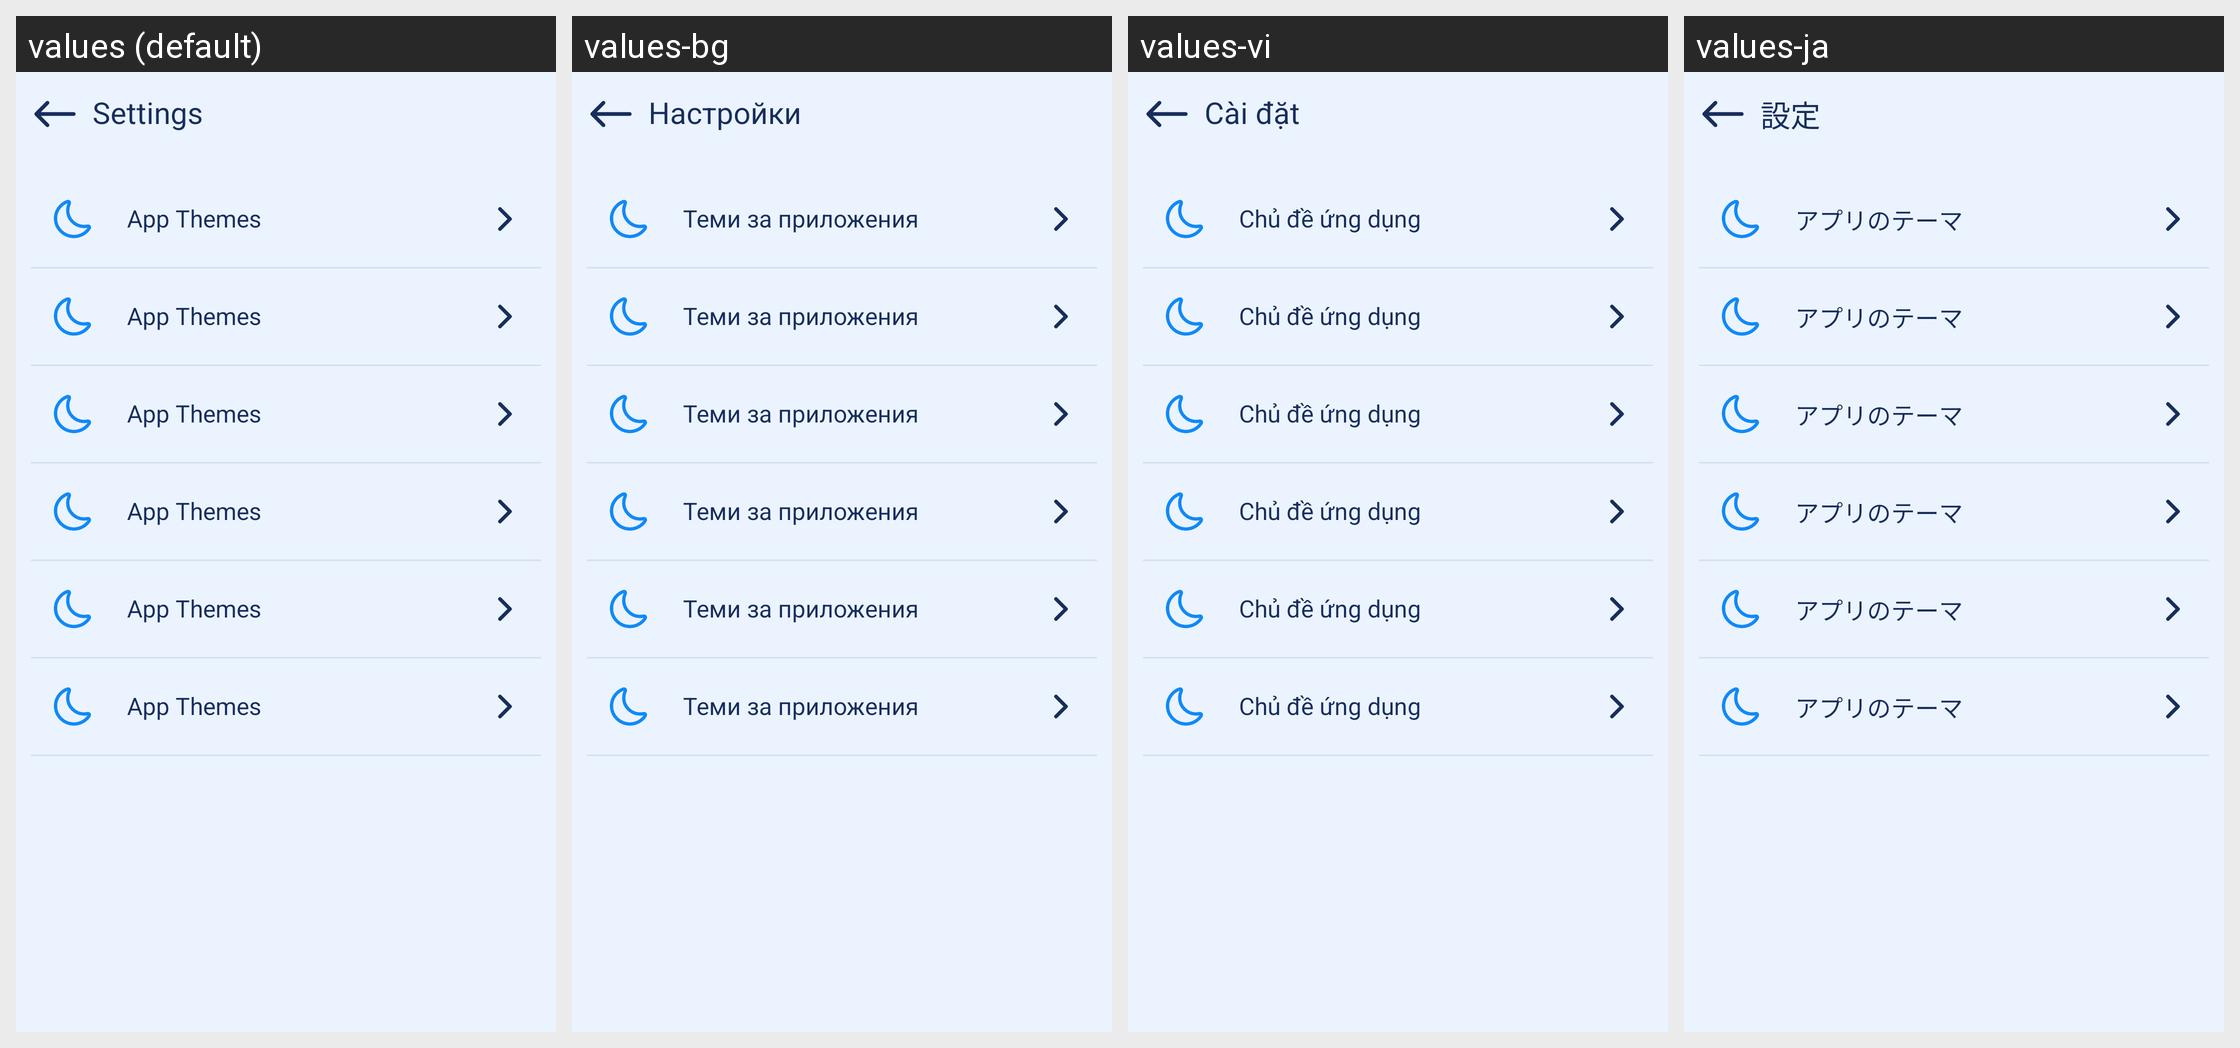

Translations of the strings shown on this Android screen, per locale in the grid:
Android screen res/layout/activity_setting.xml rendered under 4 locales, left to right: values (default), values-bg, values-vi, values-ja. Device: Nexus 5 (rendered at 1080×1920; each locale shown at half size, 540×960, under a caption strip naming it); theme AppTheme.
Other locales in the repository, not shown: values-da, values-de, values-el, values-es, values-fi, values-fr, values-ha, values-hi, values-in, values-it, values-lv, values-ms, values-nl, values-pl, values-pt, values-ro, values-sk, values-sv, values-th, values-tr.
Strings drawn on this screen, with the default value and each locale's value (text and hints the layout hard-codes, and strings that could not be matched under every locale, appear in the picture but are not listed):

text_setting
  values: Settings
  values-bg: Настройки
  values-vi: Cài đặt
  values-ja: 設定

text_app_themes
  values: App Themes
  values-bg: Теми за приложения
  values-vi: Chủ đề ứng dụng
  values-ja: アプリのテーマ
